Labelled photos from "My_datasheet", an image-classification folder in AndersonBenitesKoW/Proyecto_Paltas. The possible labels are: first quality, second quality, third quality.

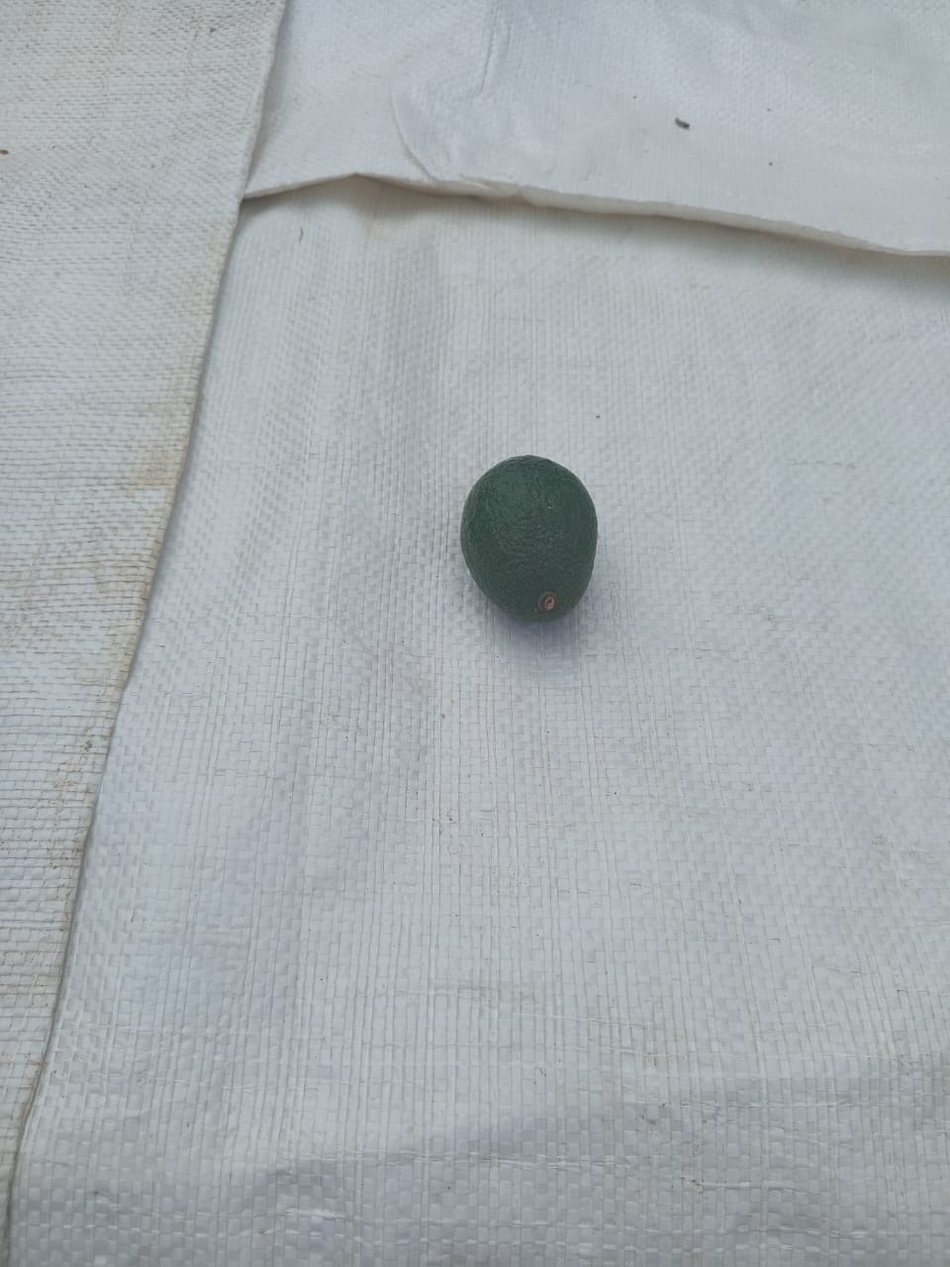
Label: second quality

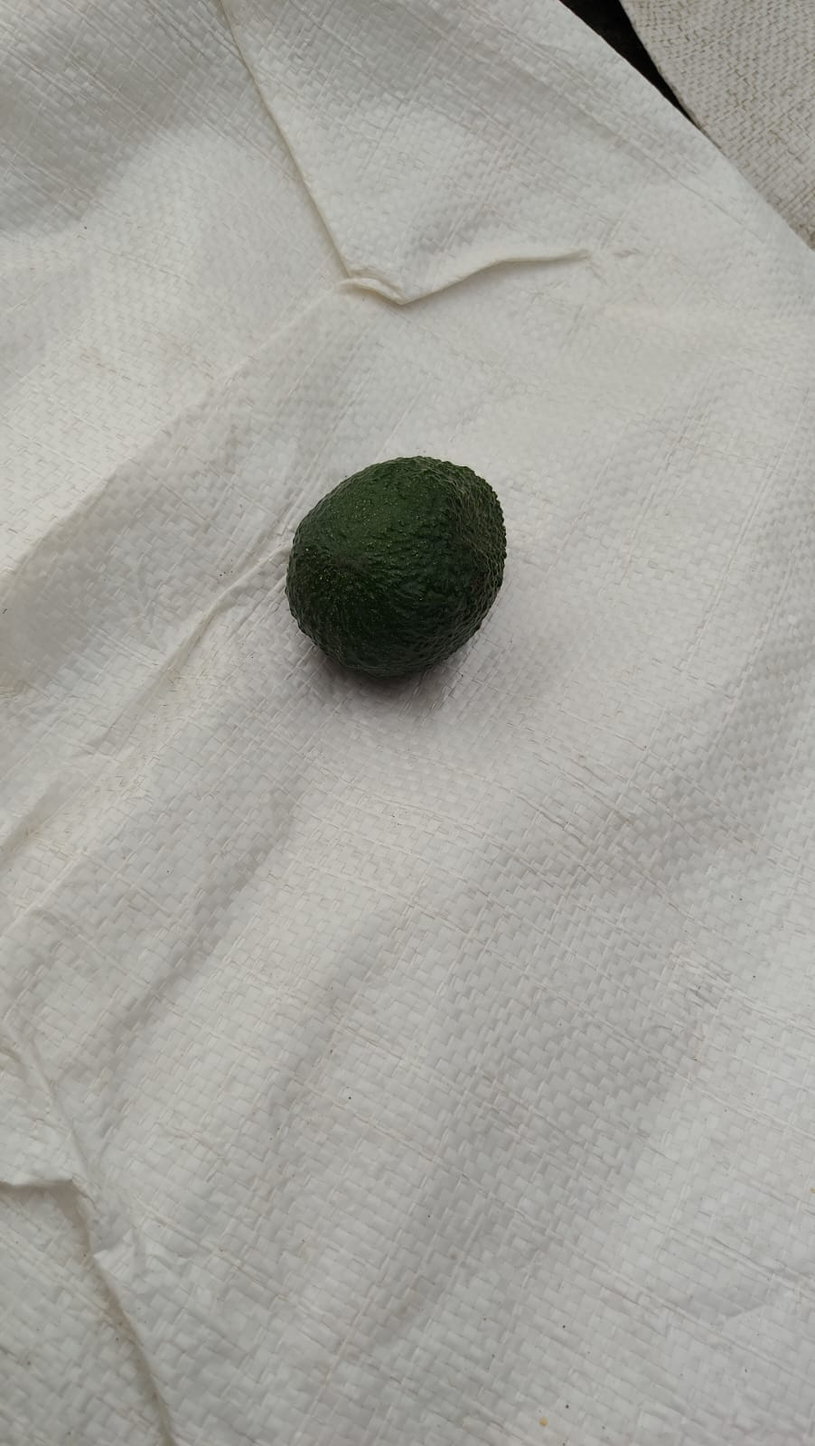
Label: first quality

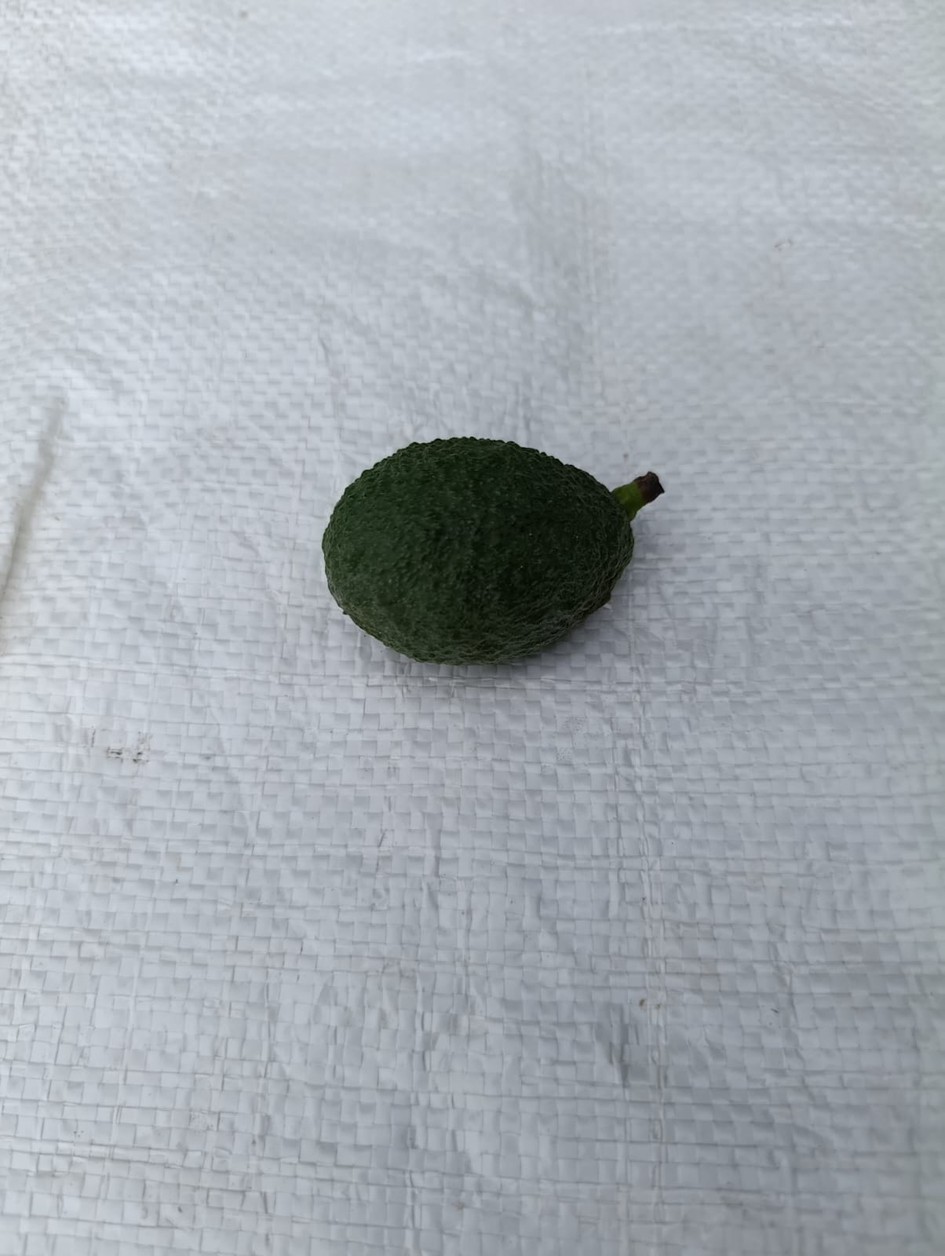
Label: third quality

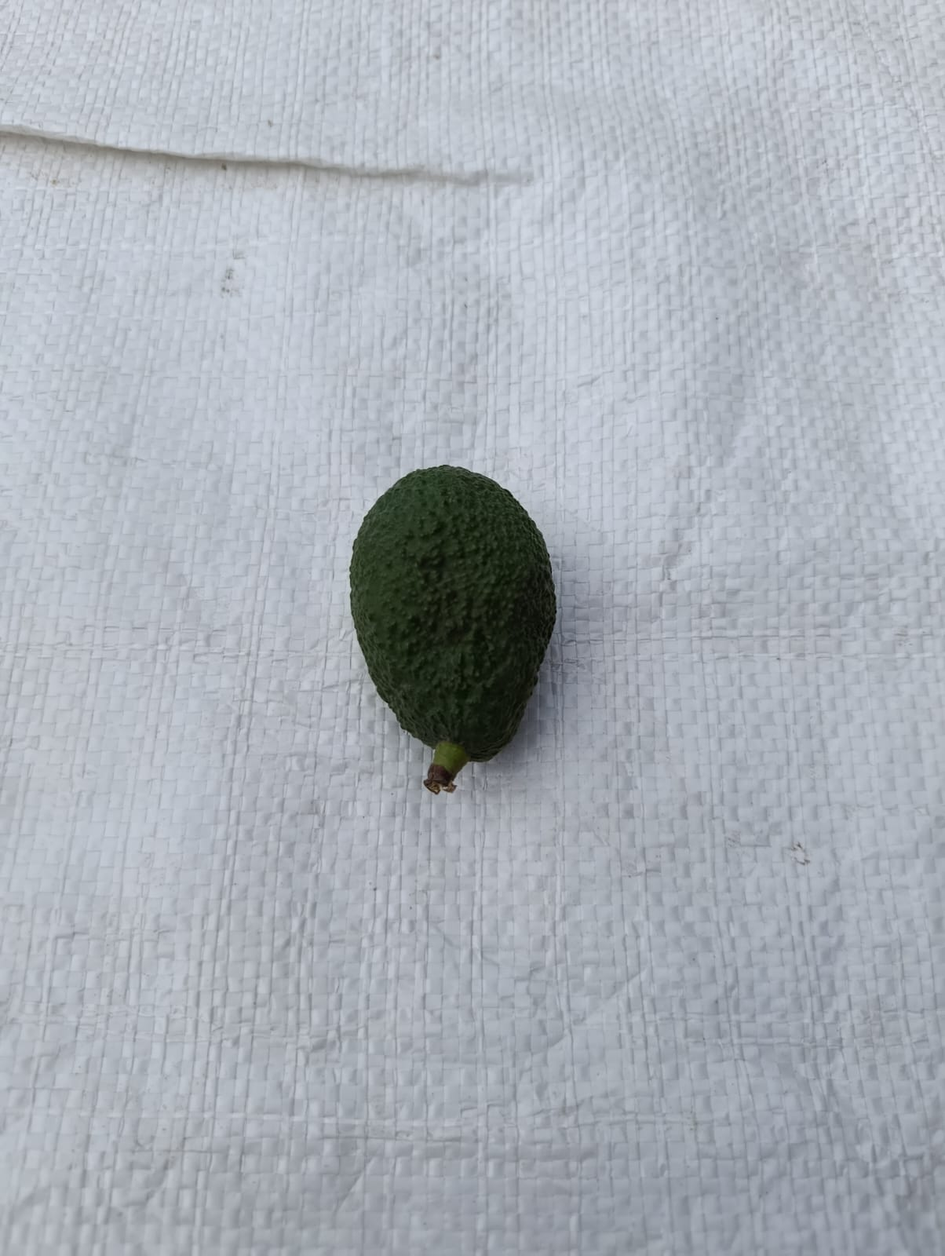
Label: third quality

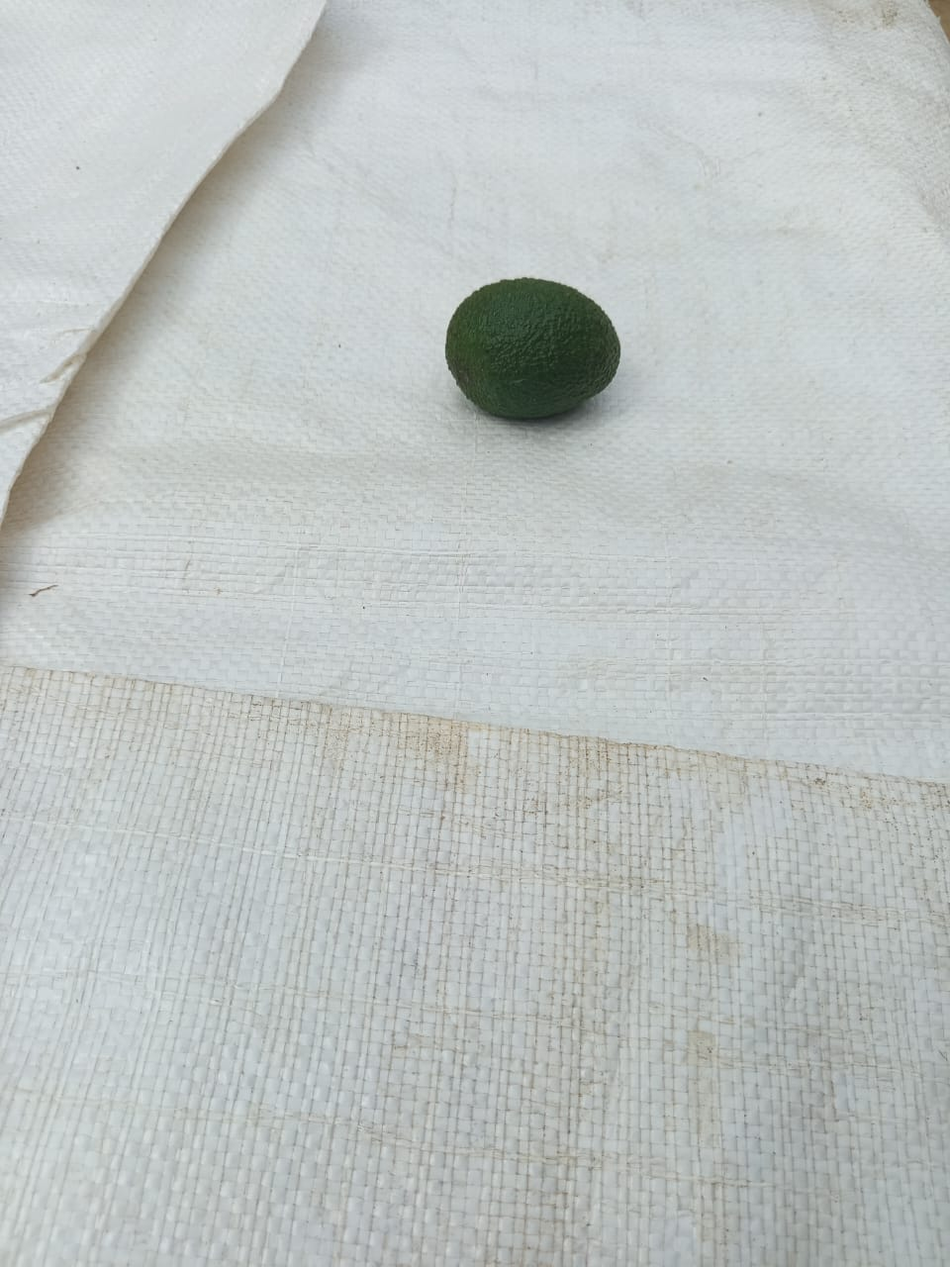
Label: second quality

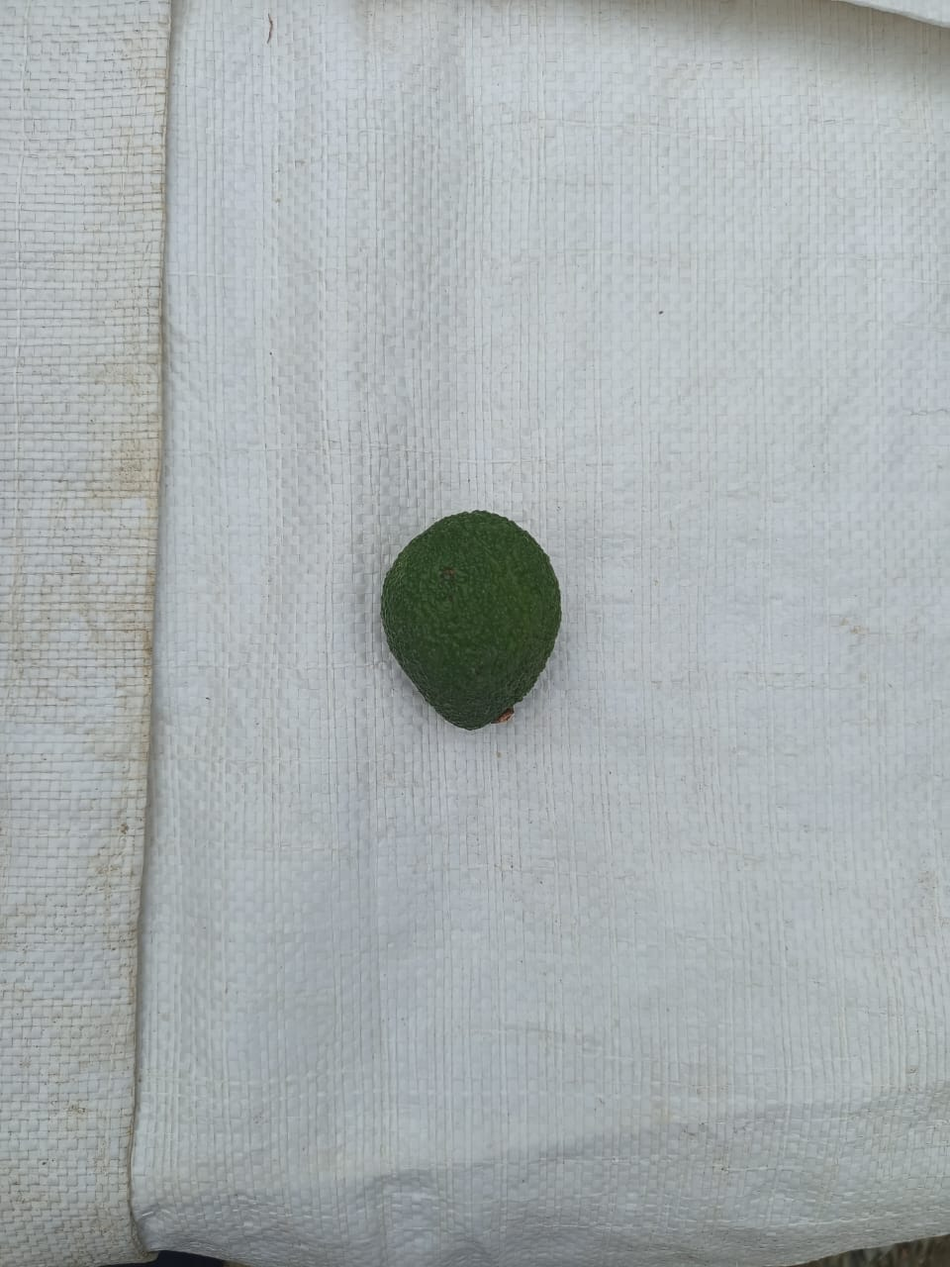
Label: second quality
